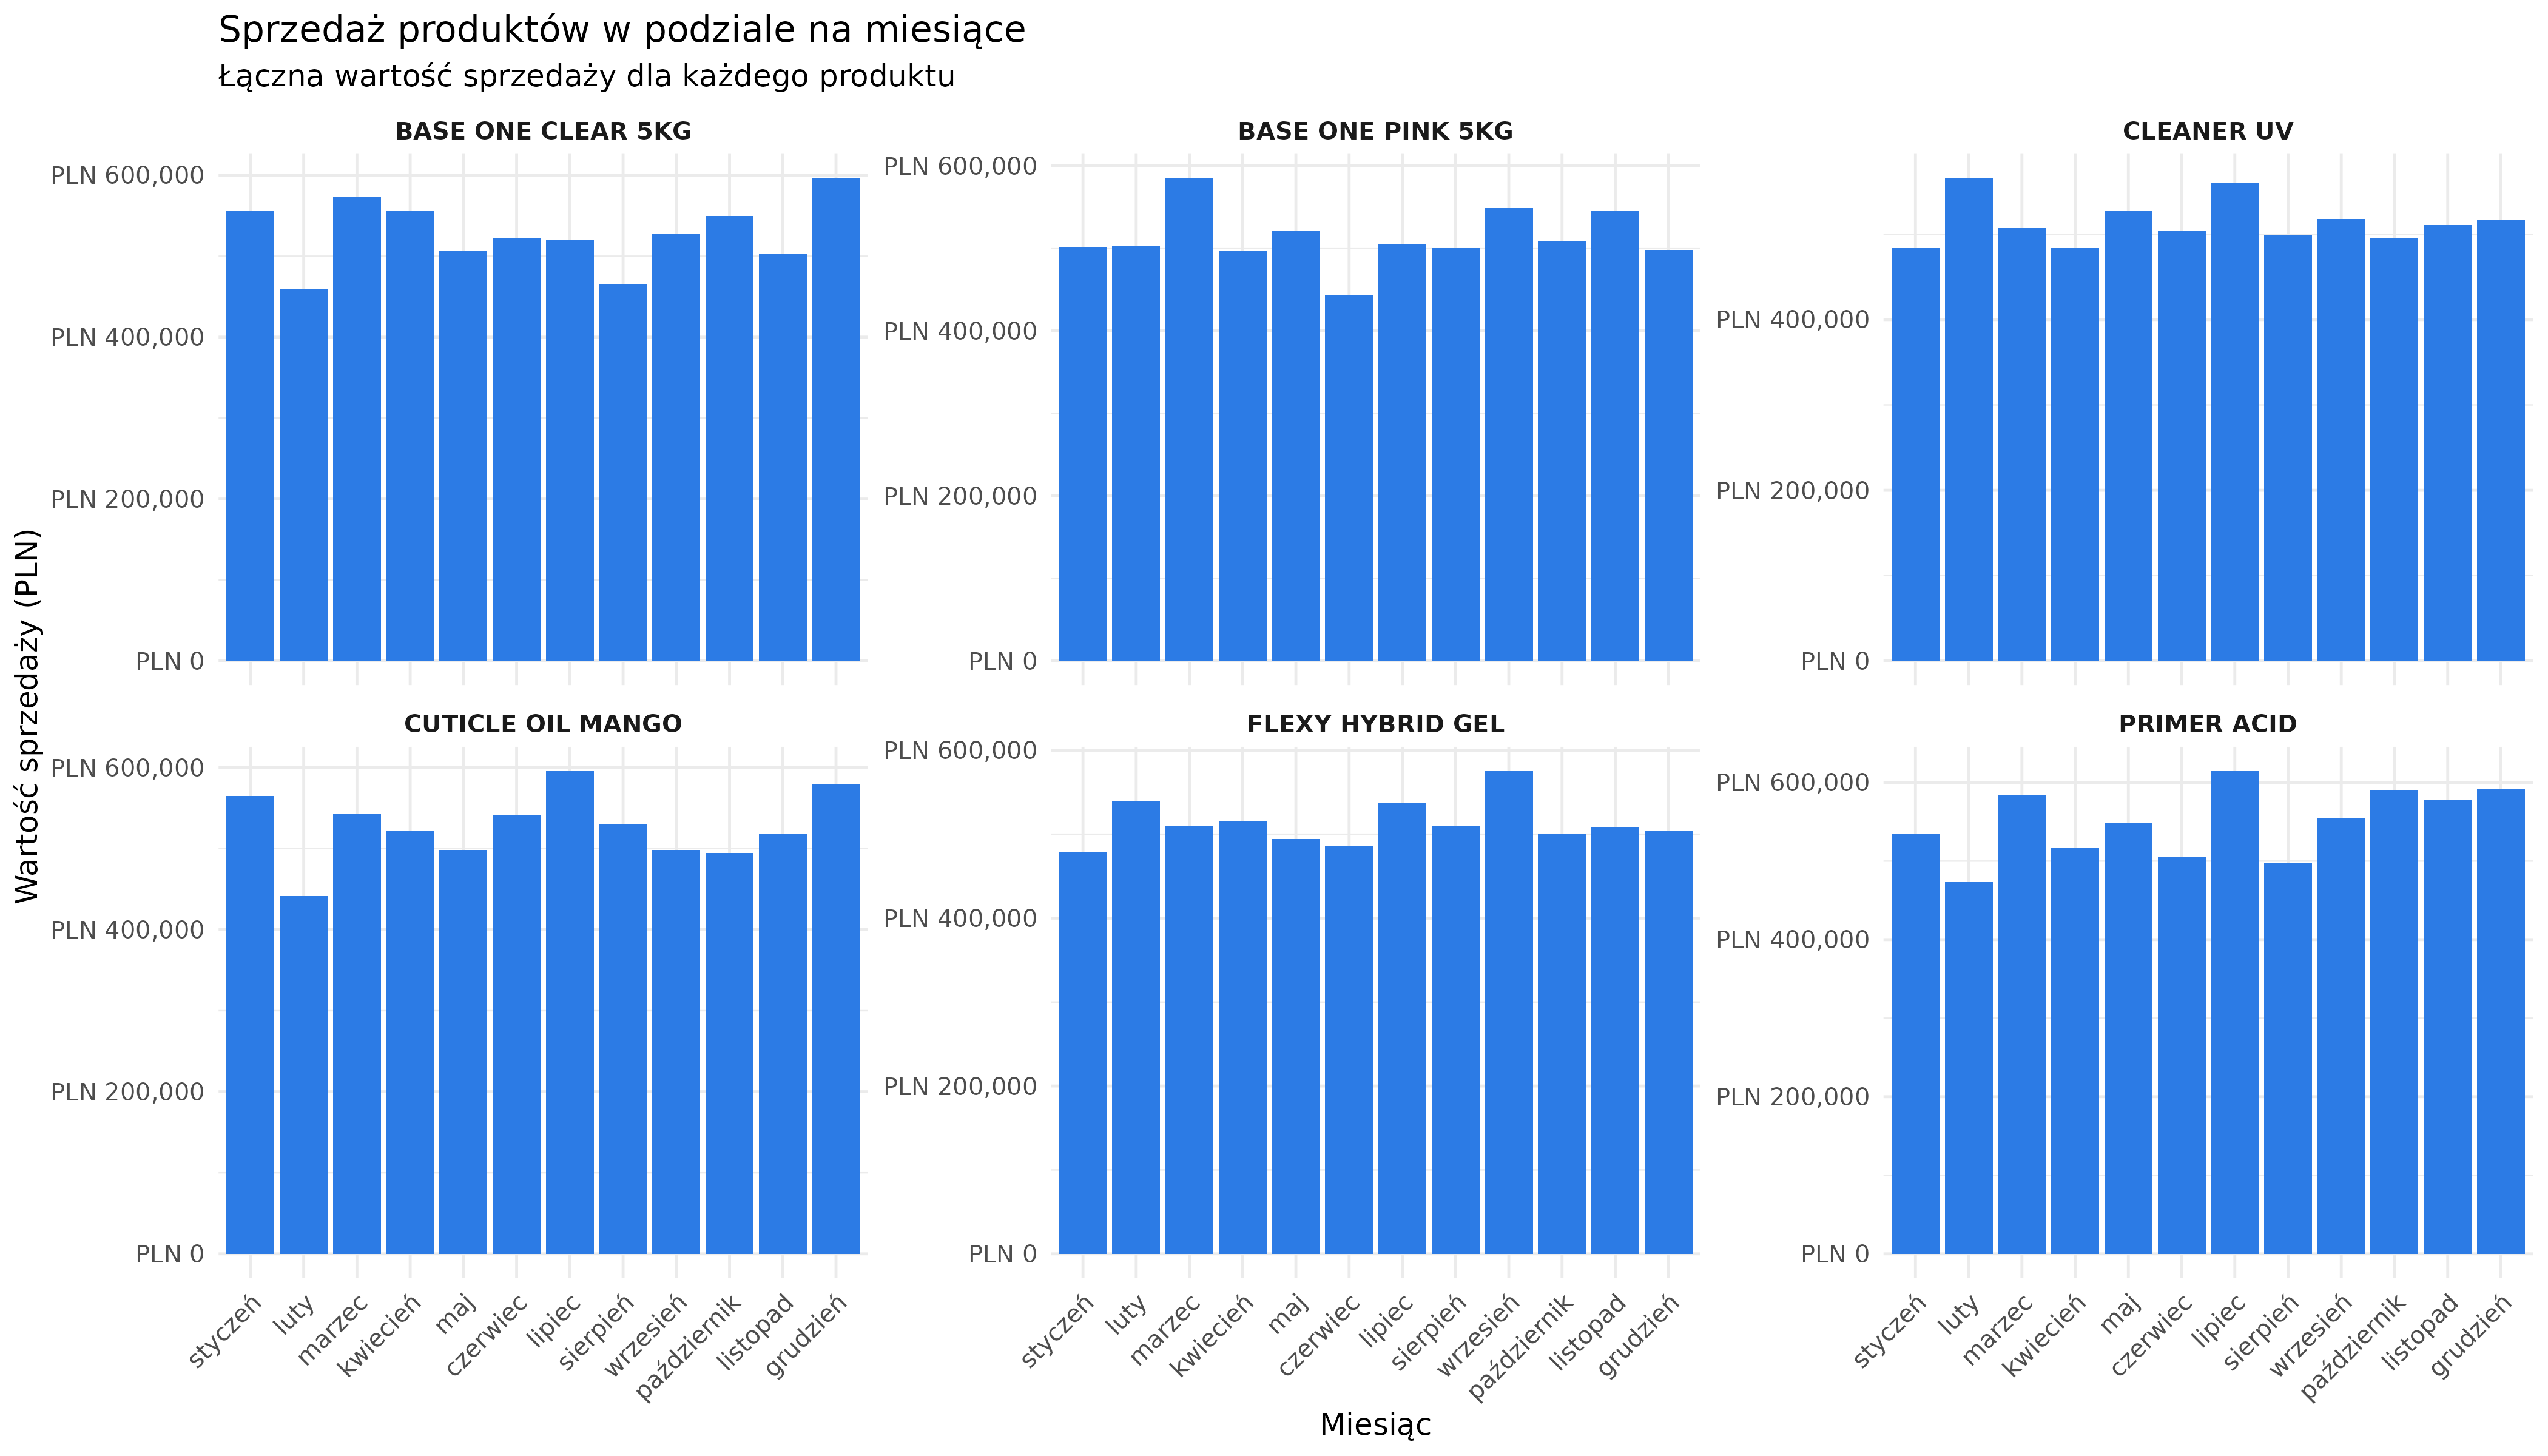

This chart was generated by the following R code:
p_product_monthly <- ggplot(
  product_monthly_sales,
  aes(miesiac_pl, total_sales)
) +
  geom_col(fill = "#2C7BE5") +
  facet_wrap(~ product_name, scales = "free_y") +
  scale_y_continuous(labels = dollar_format(prefix = "PLN ")) +
  labs(
    title = "Sprzedaż produktów w podziale na miesiące",
    subtitle = "Łączna wartość sprzedaży dla każdego produktu",
    x = "Miesiąc",
    y = "Wartość sprzedaży (PLN)"
  ) +
  theme_minimal(base_size = 12) +
  theme(
    axis.text.x = element_text(angle = 45, hjust = 1),
    strip.text = element_text(face = "bold")
  )

p_product_monthly
